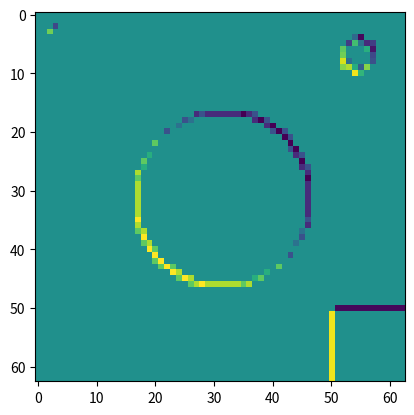

The script that saved this image:
import numpy as np
from matplotlib import pyplot as plt

def convolution2D(image, filter, stride=1):
    height, width, channels = image.shape
    filter_size = filter.shape[0]
    output_height = (height - filter_size) // stride + 1
    output_width = (width - filter_size) // stride + 1
    output = np.zeros((output_height, output_width))

    for i in range(0, height - filter_size + 1, stride):
        for j in range(0, width - filter_size + 1, stride):
            for k in range(channels):
                output[i//stride, j//stride] += np.sum(image[i:i+filter_size, j:j+filter_size, k] * filter[:, :])
    return output

# tworzymy tablice o wymiarach 128x128x3 (3 kanaly to RGB)
# uzupelnioną zerami = kolor czarny
data = np.zeros((128, 128, 3), dtype=np.uint8)

# chcemy zeby obrazek byl czarnobialy,
# wiec wszystkie trzy kanaly rgb uzupelniamy tymi samymi liczbami
# napiszmy do tego funkcje
def draw(img, x, y, color):
    img[x, y] = [color, color, color]


# zamalowanie 4 pikseli w lewym górnym rogu
draw(data, 5, 5, 100)
draw(data, 6, 6, 100)
draw(data, 5, 6, 255)
draw(data, 6, 5, 255)


# rysowanie kilku figur na obrazku
for i in range(128):
    for j in range(128):
        if (i-64)**2 + (j-64)**2 < 900:
            draw(data, i, j, 200)
        elif i > 100 and j > 100:
            draw(data, i, j, 255)
        elif (i-15)**2 + (j-110)**2 < 25:
            draw(data, i, j, 150)
        elif (i-15)**2 + (j-110)**2 == 25 or (i-15)**2 + (j-110)**2 == 26:
            draw(data, i, j, 255)

# konwersja macierzy na obrazek i wyświetlenie
plt.imshow(data, interpolation='nearest')
plt.show()

filter1 = np.array([[1, 0, -1],
           [1, 0, -1],
           [1, 0, -1]])

filter2 = np.array([[1, 1, 1],
           [0, 0, 0],
           [-1, -1, -1]])

output = convolution2D(data, filter1, 1)

plt.imshow(output, interpolation='nearest')
plt.show()

output = convolution2D(data, filter1, 2)

plt.imshow(output, interpolation='nearest')
plt.show()

output = convolution2D(data, filter2, 1)

plt.imshow(output, interpolation='nearest')
plt.show()

output = convolution2D(data, filter2, 2)

plt.imshow(output, interpolation='nearest')
plt.show()

sobel = np.array([[0, 1, 2],
                  [-1, 0, 1],
                  [-2, -1, 0]])

output = convolution2D(data, sobel, 1)

plt.imshow(output, interpolation='nearest')
plt.show()

output = convolution2D(data, sobel, 2)

plt.imshow(output, interpolation='nearest')
plt.show()